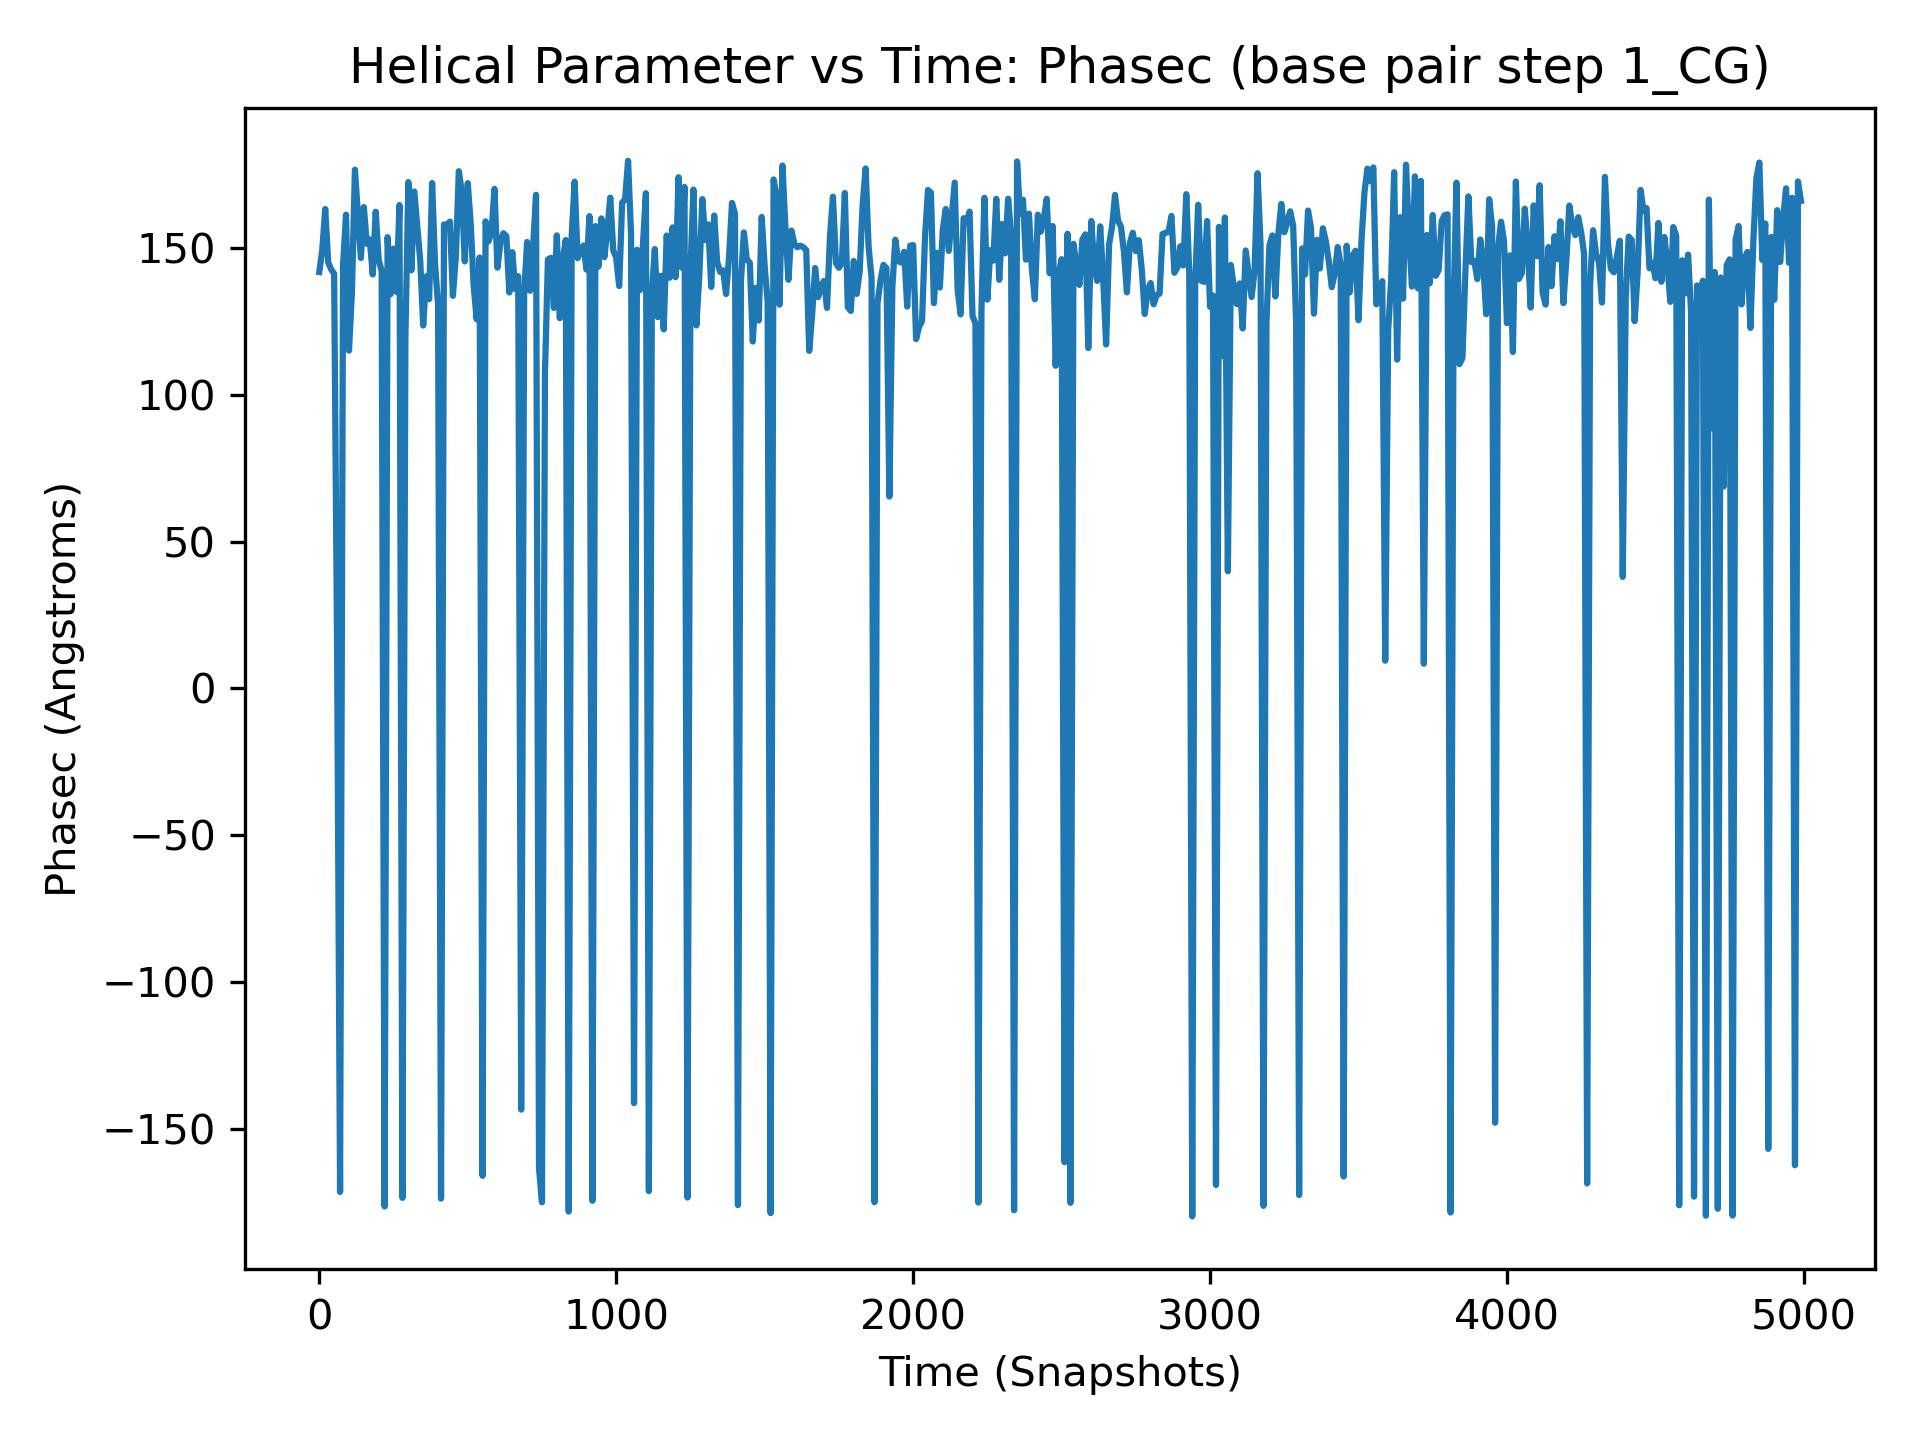

Values plotted in this chart, from the file beside it:
, 1_CG
0, 141.7
1, 150.5
2, 111.7
3, 150.8
4, 149.5
5, 143.9
6, 139.4
7, 159
8, 120.5
9, -173.7
10, 149.2
11, 155.9
12, 143.9
13, 171.5
14, 118.9
15, 152.8
16, 153
17, 140.3
18, 145.8
19, 22.26
20, 163.2
21, 132.1
22, 169.6
23, 156
24, 155.9
25, 103
26, -169
27, 143.6
28, 158.3
29, 139.1
30, 145
31, 150.1
32, 137.5
33, 141
34, 150.6
35, 135.8
36, 141.2
37, 144
38, 170.8
39, 135.2
40, 142.7
41, 121
42, -166.7
43, 142.1
44, 150.6
45, 132.5
46, 157.7
47, 169.3
48, 142
49, 114.3
50, 141.2
51, -179.9
52, 160.8
53, 157.2
54, 151.5
55, 135.5
56, 136.7
57, 150.5
58, 96.56
59, 146.4
... 4,940 more rows
